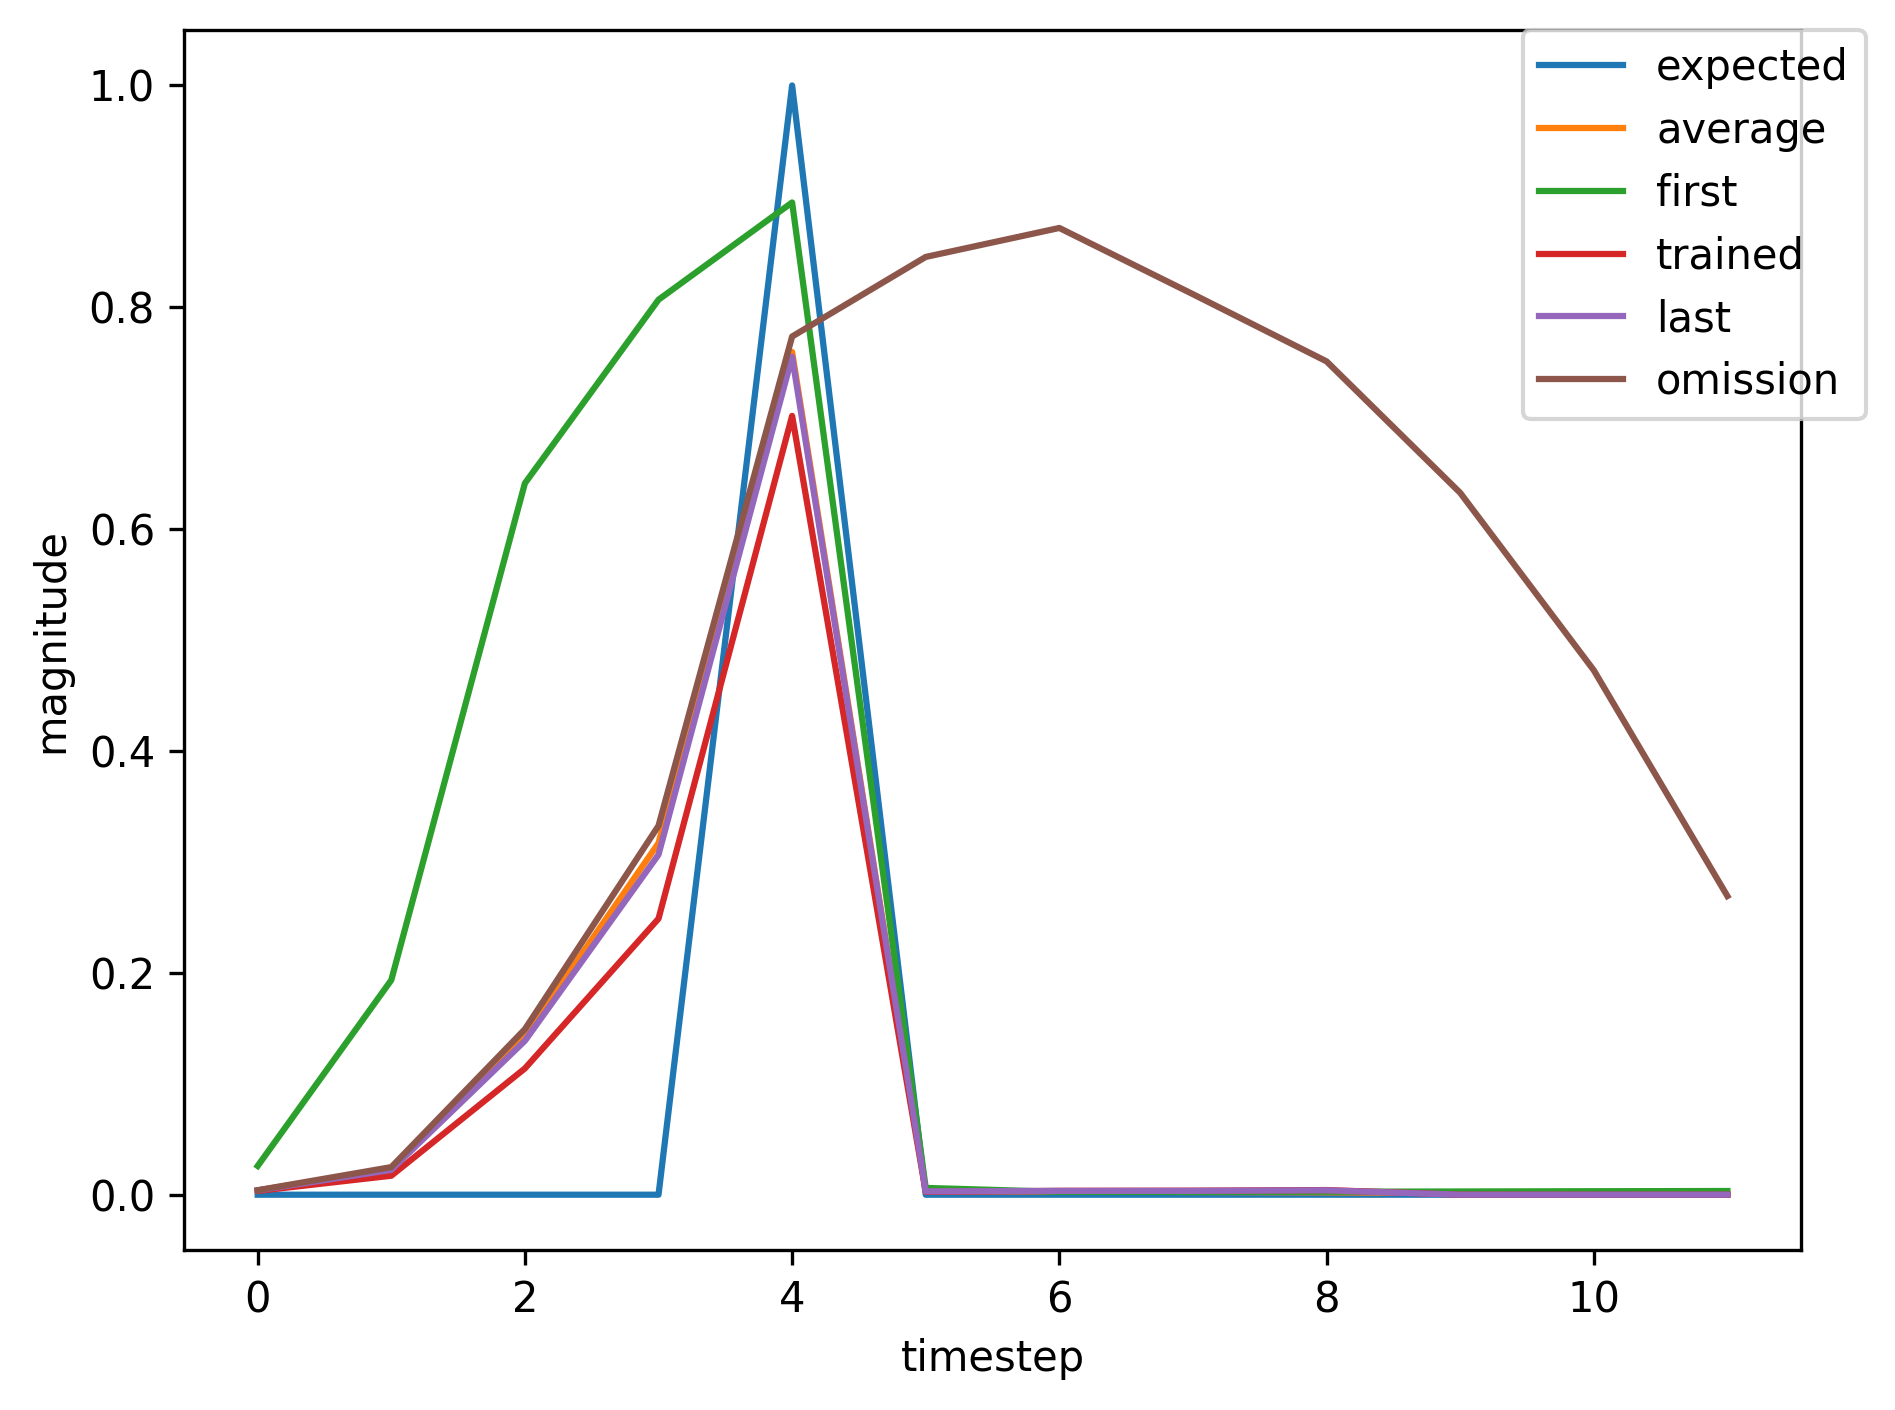

The data file committed next to this chart (first rows):
, input, expected_output, network_output
0, 1.0, 0, 0.02593
1, 0.0, 0, 0.1935
2, 0.0, 0, 0.6414
3, 0.0, 0, 0.8069
4, 2.0, 1, 0.8945
5, 0.0, 0, 0.006108
6, 0.0, 0, 0.002588
7, 0.0, 0, 0.002474
8, 0.0, 0, 0.002692
9, 0.0, 0, 0.002901
10, 0.0, 0, 0.003133
11, 0.0, 0, 0.003333
12, 1.0, 0, 0.003521
13, 0.0, 0, 0.01939
14, 0.0, 0, 0.1211
15, 0.0, 0, 0.2671
16, 2.0, 1, 0.7195
17, 0.0, 0, 0.002674
18, 0.0, 0, 0.003426
19, 0.0, 0, 0.003545
20, 0.0, 0, 0.004058
21, 0.0, 0, 0.004131
22, 0.0, 0, 0.004338
23, 0.0, 0, 0.004368
24, 1.0, 0, 0.004443
25, 0.0, 0, 0.02808
26, 0.0, 0, 0.1658
27, 0.0, 0, 0.3645
28, 2.0, 1, 0.7927
29, 0.0, 0, 0.003442
30, 0.0, 0, 0.003381
31, 0.0, 0, 0.003381
32, 0.0, 0, 0.003779
33, 0.0, 0, 0.003862
34, 0.0, 0, 0.004056
35, 0.0, 0, 0.00412
36, 1.0, 0, 0.004217
37, 0.0, 0, 0.02576
38, 0.0, 0, 0.1536
39, 0.0, 0, 0.3388
40, 2.0, 1, 0.7773
41, 0.0, 0, 0.003233
42, 0.0, 0, 0.003393
43, 0.0, 0, 0.003422
44, 0.0, 0, 0.003844
45, 1.0, 0, 0.003923
46, 0.0, 0, 0.02373
47, 0.0, 0, 0.1431
48, 0.0, 0, 0.3188
49, 2.0, 1, 0.764
50, 0.0, 0, 0.003081
51, 0.0, 0, 0.003401
52, 0.0, 0, 0.003455
53, 0.0, 0, 0.003897
54, 0.0, 0, 0.003975
55, 0.0, 0, 0.004172
56, 0.0, 0, 0.004222
57, 1.0, 0, 0.004309
58, 0.0, 0, 0.02669
59, 0.0, 0, 0.1585
... 411 more rows
